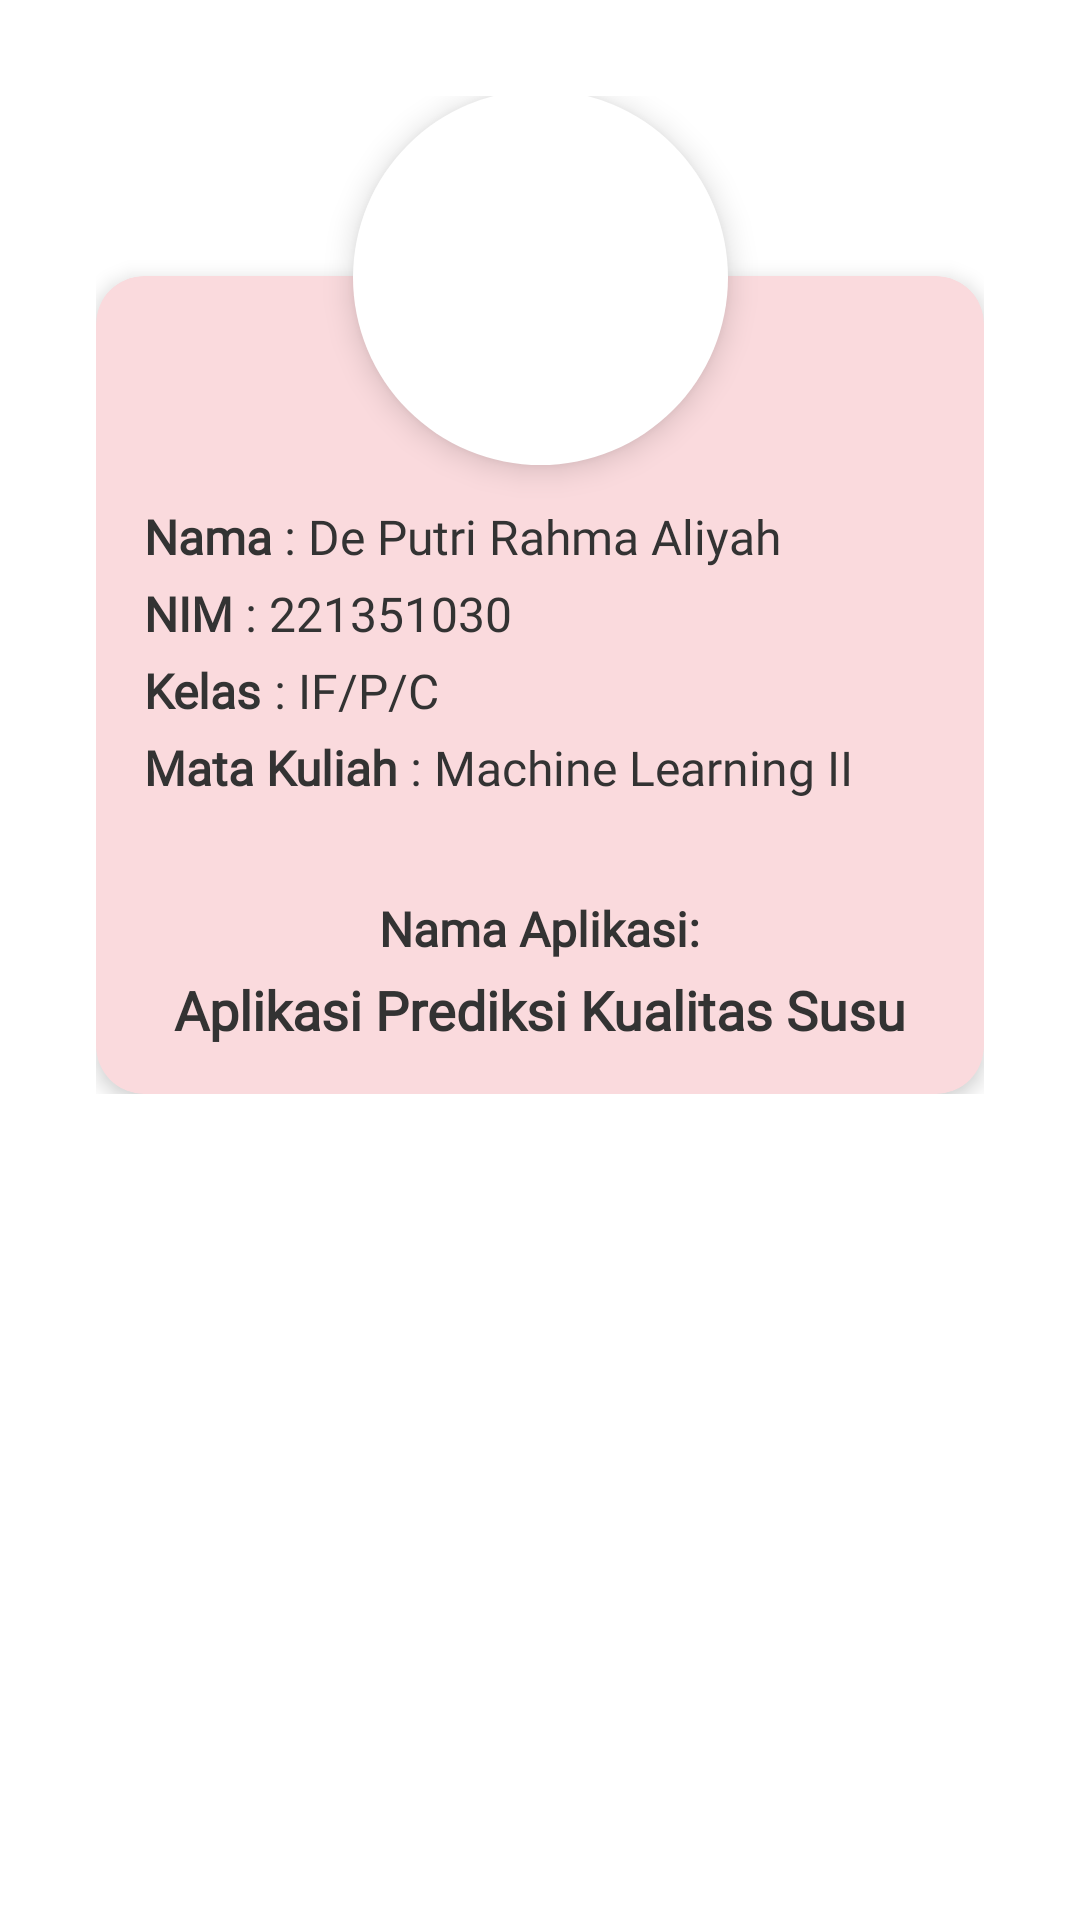

Reconstruct the res/layout file that produces this screen, plus the resources it refers to.
<!-- AndroidManifest.xml: application theme Theme.MILK -->
<!-- res/layout/fragment_profile.xml -->
<?xml version="1.0" encoding="utf-8"?>
<androidx.constraintlayout.widget.ConstraintLayout xmlns:android="http://schemas.android.com/apk/res/android"
    xmlns:app="http://schemas.android.com/apk/res-auto"
    xmlns:tools="http://schemas.android.com/tools"
    android:layout_width="match_parent"
    android:layout_height="match_parent"
    android:padding="16dp"
    tools:context="ui.profile.ProfileFragment">

    <ScrollView
        android:layout_width="0dp"
        android:layout_height="0dp"
        app:layout_constraintTop_toTopOf="parent"
        app:layout_constraintBottom_toBottomOf="parent"
        app:layout_constraintStart_toStartOf="parent"
        app:layout_constraintEnd_toEndOf="parent">

    <androidx.constraintlayout.widget.ConstraintLayout
        android:layout_width="match_parent"
        android:layout_height="wrap_content"
        android:padding="16dp">

        
        <androidx.cardview.widget.CardView
            android:id="@+id/profileInfoCard"
            android:layout_width="0dp"
            android:layout_height="wrap_content"
            app:cardBackgroundColor="#FADADD"
            app:cardCornerRadius="16dp"
            app:cardElevation="4dp"
            app:layout_constraintTop_toTopOf="parent"
            app:layout_constraintStart_toStartOf="parent"
            app:layout_constraintEnd_toEndOf="parent"
            android:layout_marginTop="60dp"
            android:layout_marginBottom="16dp">

        <LinearLayout
            android:layout_width="match_parent"
            android:layout_height="wrap_content"
            android:orientation="vertical"
            android:paddingStart="16dp"
            android:paddingTop="60dp"
            android:paddingEnd="16dp"
            android:paddingBottom="16dp">

        <LinearLayout
            android:layout_width="match_parent"
            android:layout_height="wrap_content"
            android:orientation="horizontal"
            android:paddingTop="16dp"
            android:layout_marginBottom="4dp">

            <TextView
                android:layout_width="wrap_content"
                android:layout_height="wrap_content"
                android:fontFamily="@font/kadwa"
                android:text="Nama"
                android:textColor="#333333"
                android:textSize="16sp"
                android:textStyle="bold" />
            <TextView
                android:layout_width="wrap_content"
                android:layout_height="wrap_content"
                android:text=" : De Putri Rahma Aliyah"
                android:textColor="#333333"
                android:fontFamily="@font/kadwa"
                android:textSize="16sp"
                android:id="@+id/tvName" />
        </LinearLayout>

        <LinearLayout
            android:layout_width="match_parent"
            android:layout_height="wrap_content"
            android:orientation="horizontal"
            android:layout_marginBottom="4dp">
            <TextView
                android:layout_width="wrap_content"
                android:layout_height="wrap_content"
                android:text="NIM"
                android:textColor="#333333"
                android:textSize="16sp"
                android:fontFamily="@font/kadwa"
                android:textStyle="bold" />
            <TextView
                android:layout_width="wrap_content"
                android:layout_height="wrap_content"
                android:text=" : 221351030"
                android:textColor="#333333"
                android:textSize="16sp"
                android:fontFamily="@font/kadwa"
                android:id="@+id/tvNIM" />
        </LinearLayout>

        <LinearLayout
            android:layout_width="match_parent"
            android:layout_height="wrap_content"
            android:orientation="horizontal"
            android:layout_marginBottom="4dp">
            <TextView
                android:layout_width="wrap_content"
                android:layout_height="wrap_content"
                android:text="Kelas"
                android:textColor="#333333"
                android:textSize="16sp"
                android:fontFamily="@font/kadwa"
                android:textStyle="bold" />
            <TextView
                android:layout_width="wrap_content"
                android:layout_height="wrap_content"
                android:text=" : IF/P/C"
                android:textColor="#333333"
                android:textSize="16sp"
                android:fontFamily="@font/kadwa"
                android:id="@+id/tvClass" />
        </LinearLayout>

        <LinearLayout
            android:layout_width="match_parent"
            android:layout_height="wrap_content"
            android:orientation="horizontal"
            android:layout_marginBottom="16dp">
            <TextView
                android:layout_width="wrap_content"
                android:layout_height="wrap_content"
                android:text="Mata Kuliah"
                android:textColor="#333333"
                android:textSize="16sp"
                android:fontFamily="@font/kadwa"
                android:textStyle="bold" />
            <TextView
                android:layout_width="wrap_content"
                android:layout_height="wrap_content"
                android:text=" : Machine Learning II"
                android:textColor="#333333"
                android:textSize="16sp"
                android:fontFamily="@font/kadwa"
                android:id="@+id/tvCourse" />
        </LinearLayout>

        <TextView
            android:layout_width="wrap_content"
            android:layout_height="wrap_content"
            android:text="Nama Aplikasi:"
            android:textColor="#333333"
            android:paddingTop="16dp"
            android:textSize="16sp"
            android:textStyle="bold"
            android:fontFamily="@font/kadwa"
            android:layout_gravity="center"
            android:layout_marginBottom="4dp"/>

        <TextView
            android:id="@+id/tvAppName"
            android:layout_width="wrap_content"
            android:layout_height="wrap_content"
            android:text="Aplikasi Prediksi Kualitas Susu"
            android:textColor="#333333"
            android:layout_gravity="center"
            android:textSize="18sp"
            android:textStyle="bold"
            android:fontFamily="@font/kadwa"/>

    </LinearLayout>
    </androidx.cardview.widget.CardView>

        
        <ImageView
            android:id="@+id/profileAvatar"
            android:layout_width="125dp"
            android:layout_height="125dp"
            android:background="@drawable/circle_background"
            android:src="@drawable/profile"
            android:elevation="6dp"
            android:padding="4dp"
            app:layout_constraintTop_toTopOf="@+id/profileInfoCard"
            app:layout_constraintBottom_toTopOf="@+id/profileInfoCard"
            app:layout_constraintStart_toStartOf="@+id/profileInfoCard"
            app:layout_constraintEnd_toEndOf="@+id/profileInfoCard"
            app:layout_constraintVertical_bias="0.0"
            tools:ignore="ContentDescription" />

        </androidx.constraintlayout.widget.ConstraintLayout>
        </ScrollView>

    </androidx.constraintlayout.widget.ConstraintLayout>
<!-- resources referenced by this layout -->
<resources>
  <!-- drawable circle_background (drawable) -->
  <?xml version="1.0" encoding="utf-8"?>
  <shape xmlns:android="http://schemas.android.com/apk/res/android"
      android:shape="oval">
      <solid android:color="@android:color/white" /> 
      <size android:width="100dp" android:height="100dp"/> 
  </shape>
  <style name="Theme.MILK" parent="Theme.MaterialComponents.DayNight.DarkActionBar">
          
          <item name="colorPrimary">@color/red_primary</item>
          <item name="colorPrimaryVariant">@color/red_dark</item>
          <item name="colorOnPrimary">@color/white</item> 
  
          
          <item name="colorSecondary">@color/red_primary</item>
          <item name="colorSecondaryVariant">@color/red_dark</item>
          <item name="colorOnSecondary">@color/white</item>
  
          
          <item name="android:statusBarColor" tools:targetApi="l">?attr/colorPrimaryVariant</item>
          
      </style>
  <color name="red_primary">#DC3545</color>
  <color name="red_dark">#B02C39</color>
  <color name="white">#FFFFFFFF</color>
</resources>
